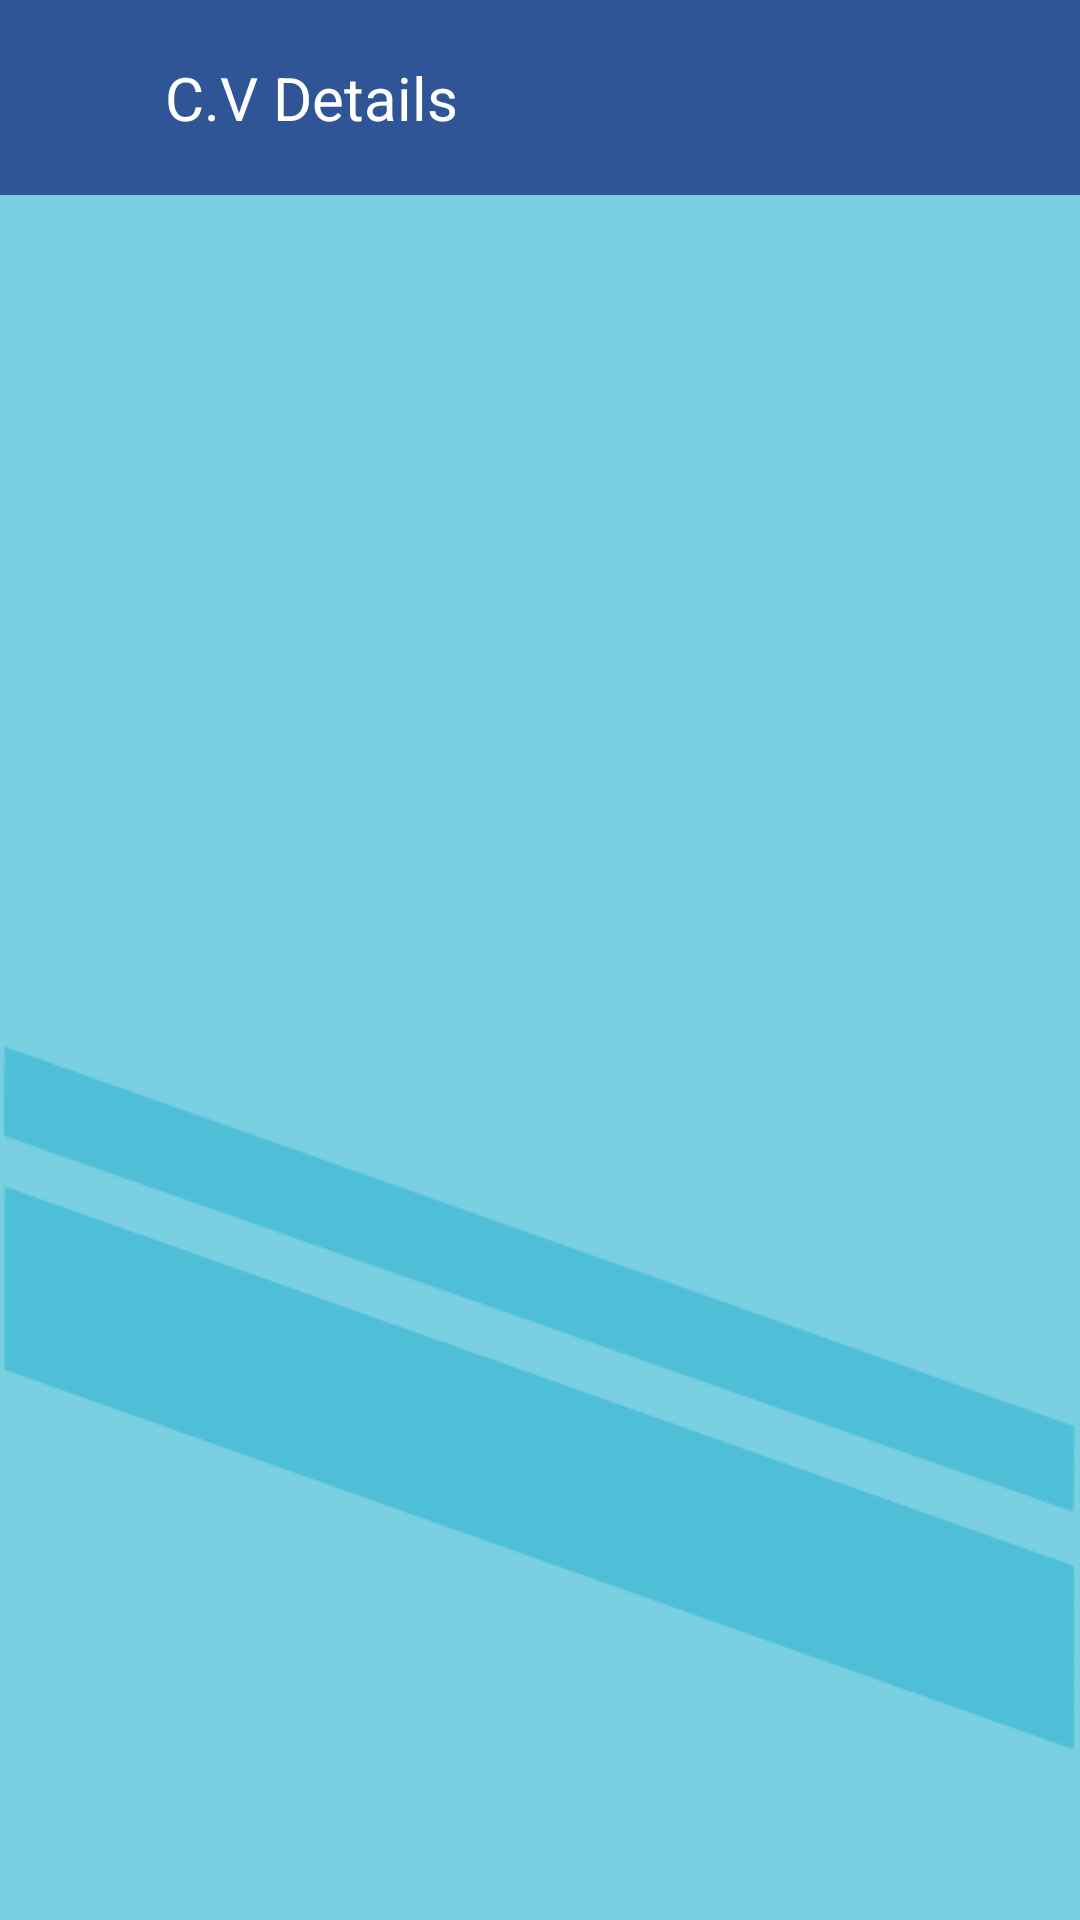

The Android layout XML behind this screen, and the referenced resources:
<!-- AndroidManifest.xml: application theme Theme.ElectronicElectionApp.NoActionBarNoStatusBar -->
<!-- res/layout/activity_ca_cv_details.xml -->
<?xml version="1.0" encoding="utf-8"?>
<LinearLayout
    xmlns:android="http://schemas.android.com/apk/res/android"
    xmlns:app="http://schemas.android.com/apk/res-auto"
    xmlns:tools="http://schemas.android.com/tools"
    android:layout_width="match_parent"
    android:layout_height="match_parent"
    android:orientation="vertical"
    tools:context=".Candidate.CA_CV_Details"
    android:background="@drawable/background">

    <androidx.constraintlayout.widget.ConstraintLayout
        android:id="@+id/toolbar_constraint"
        android:layout_width="match_parent"
        android:layout_height="65dp"
        android:background="#2F5597">

        <ImageView
            android:id="@+id/CA_back"
            android:layout_width="35dp"
            android:layout_height="35dp"
            android:layout_marginLeft="10dp"
            app:layout_constraintLeft_toLeftOf="@id/toolbar_constraint"
            app:layout_constraintTop_toTopOf="@id/toolbar_constraint"
            app:layout_constraintBottom_toBottomOf="@id/toolbar_constraint"
            android:src="@drawable/icon_back" />

        <TextView
            android:id="@+id/pageName"
            android:layout_width="wrap_content"
            android:layout_height="wrap_content"
            android:layout_marginLeft="10dp"
            app:layout_constraintTop_toTopOf="@id/toolbar_constraint"
            app:layout_constraintLeft_toRightOf="@+id/CA_back"
            app:layout_constraintBottom_toBottomOf="@id/toolbar_constraint"
            android:text="C.V Details"
            android:textColor="@color/white"
            android:textSize="20sp"/>

        <ImageView
            android:id="@+id/CA_setting"
            android:layout_width="35dp"
            android:layout_height="35dp"
            android:layout_marginRight="10dp"
            app:layout_constraintRight_toRightOf="@id/toolbar_constraint"
            app:layout_constraintTop_toTopOf="@id/toolbar_constraint"
            app:layout_constraintBottom_toBottomOf="@id/toolbar_constraint"
            android:src="@drawable/icon_setting" />

    </androidx.constraintlayout.widget.ConstraintLayout>

</LinearLayout>
<!-- resources referenced by this layout -->
<resources>
  <color name="white">#FFFFFFFF</color>
  <!-- drawable background: png bitmap (drawable, 5014 bytes) -->
  <style name="Theme.ElectronicElectionApp.NoActionBarNoStatusBar">
          <item name="windowActionBar"> false</item>
          <item name="windowNoTitle">true</item>
          <item name="android:windowTranslucentStatus">true</item>
          <item name="android:windowTranslucentNavigation">true</item>
          <item name="android:fitsSystemWindows">true</item>
  
      </style>
</resources>
